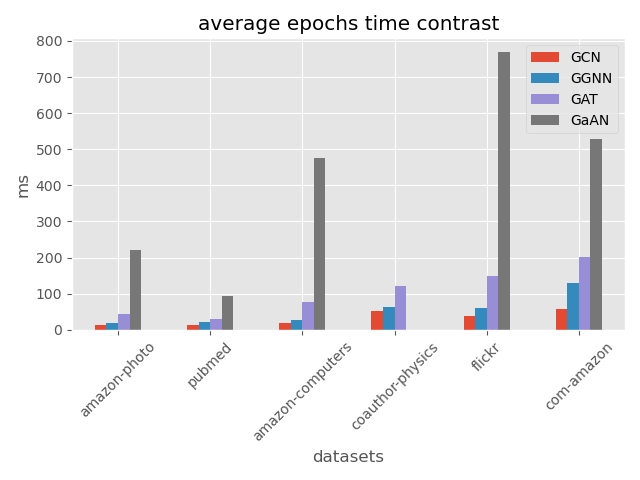

Data behind this chart, as committed beside it:
, GCN, GGNN, GAT, GaAN
amazon-photo, 13.19, 19.4, 44.08, 221.8
pubmed, 13.39, 20.33, 29.76, 94.92
amazon-computers, 19.87, 26.25, 77.2, 476.3
coauthor-physics, 51.29, 62.73, 120.5, 0.0
flickr, 37.04, 61.45, 150.3, 768.8
com-amazon, 56.24, 129, 200.3, 527.5
